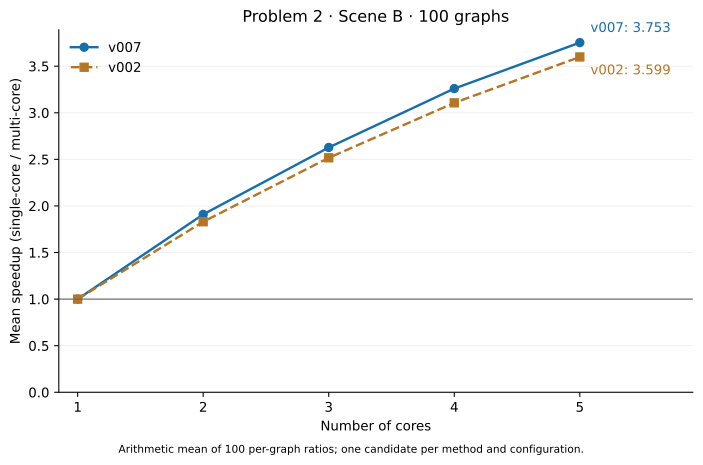

Data behind this chart, as committed beside it:
version, cores, count, mean_speedup, median_speedup, min_speedup, max_speedup, faster_than_single, equal_to_single, slower_than_single
v002, 1, 100, 1.0, 1.0, 1.0, 1.0, 0, 100, 0
v002, 2, 100, 1.83, 1.945, 0.9245, 2.246, 99, 0, 1
v002, 3, 100, 2.517, 2.797, 1.016, 3.237, 100, 0, 0
v002, 4, 100, 3.106, 3.563, 1.043, 4.478, 100, 0, 0
v002, 5, 100, 3.599, 4.005, 1.043, 5.363, 100, 0, 0
v007, 1, 100, 1.0, 1.0, 1.0, 1.0, 0, 100, 0
v007, 2, 100, 1.909, 1.993, 0.9245, 2.393, 99, 0, 1
v007, 3, 100, 2.628, 2.861, 1.016, 3.44, 100, 0, 0
v007, 4, 100, 3.26, 3.651, 1.095, 4.575, 100, 0, 0
v007, 5, 100, 3.753, 4.176, 1.094, 5.716, 100, 0, 0
